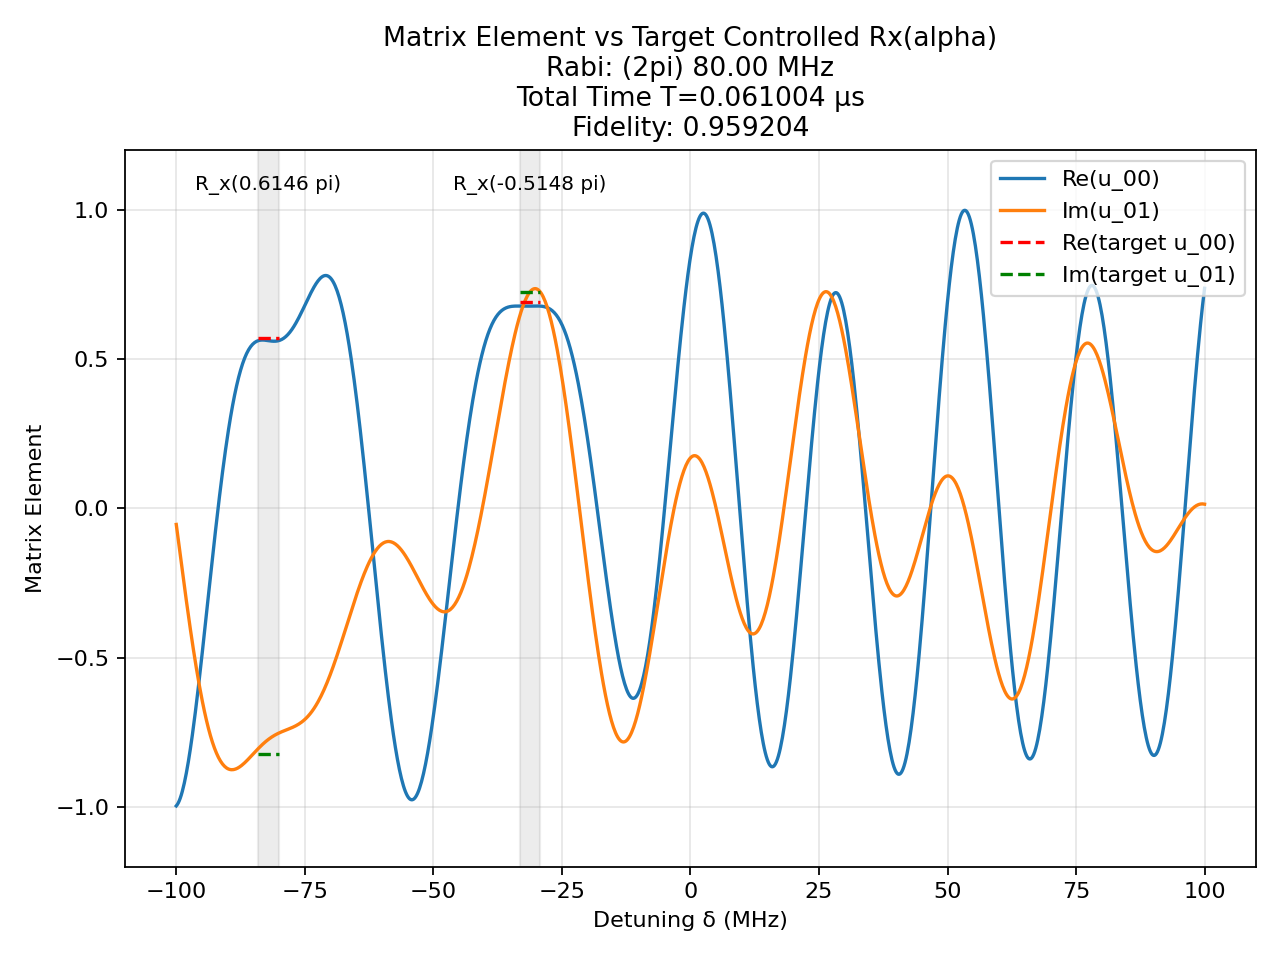

The file beside this chart, header and first rows:
t (us), H_x (2pi MHz), H_z (2pi MHz)
0.001554, 80.0, 0.0
0.00125, 0.0, 100.0
0.002161, 80.0, 0.0
0.00125, 0.0, 100.0
0.0009658, 80.0, 0.0
0.00125, 0.0, 100.0
0.0006478, -80.0, 0.0
0.00125, 0.0, 100.0
0.001335, -80.0, 0.0
0.00125, 0.0, 100.0
0.0007607, -80.0, 0.0
0.00125, 0.0, 100.0
0.0003583, 80.0, 0.0
0.00125, 0.0, 100.0
0.0007656, 80.0, 0.0
0.00125, 0.0, 100.0
0.0007524, -80.0, 0.0
0.00125, 0.0, 100.0
0.002014, -80.0, 0.0
0.00125, 0.0, 100.0
0.0006303, -80.0, 0.0
0.00125, 0.0, 100.0
0.0004506, 80.0, 0.0
0.00125, 0.0, 100.0
0.0008785, 80.0, 0.0
0.00125, 0.0, 100.0
0.001013, 80.0, 0.0
0.00125, 0.0, 100.0
0.0005635, 80.0, 0.0
0.00125, 0.0, 100.0
0.0002473, 80.0, 0.0
0.00125, 0.0, 100.0
0.0001337, 80.0, 0.0
0.00125, 0.0, 100.0
0.000386, 80.0, 0.0
0.00125, 0.0, 100.0
0.0007033, 80.0, 0.0
0.00125, 0.0, 100.0
0.0007803, 80.0, 0.0
0.00125, 0.0, 100.0
0.0005498, 80.0, 0.0
0.00125, 0.0, 100.0
0.0002738, 80.0, 0.0
0.00125, 0.0, 100.0
0.0003398, 80.0, 0.0
0.00125, 0.0, 100.0
0.0005584, 80.0, 0.0
0.00125, 0.0, 100.0
0.0006455, 80.0, 0.0
0.00125, 0.0, 100.0
0.0005251, 80.0, 0.0
0.00125, 0.0, 100.0
0.0003921, 80.0, 0.0
0.00125, 0.0, 100.0
0.0003955, 80.0, 0.0
0.00125, 0.0, 100.0
0.0005368, 80.0, 0.0
0.00125, 0.0, 100.0
0.0003716, 80.0, 0.0
0.00125, 0.0, 100.0
... 1 more rows
